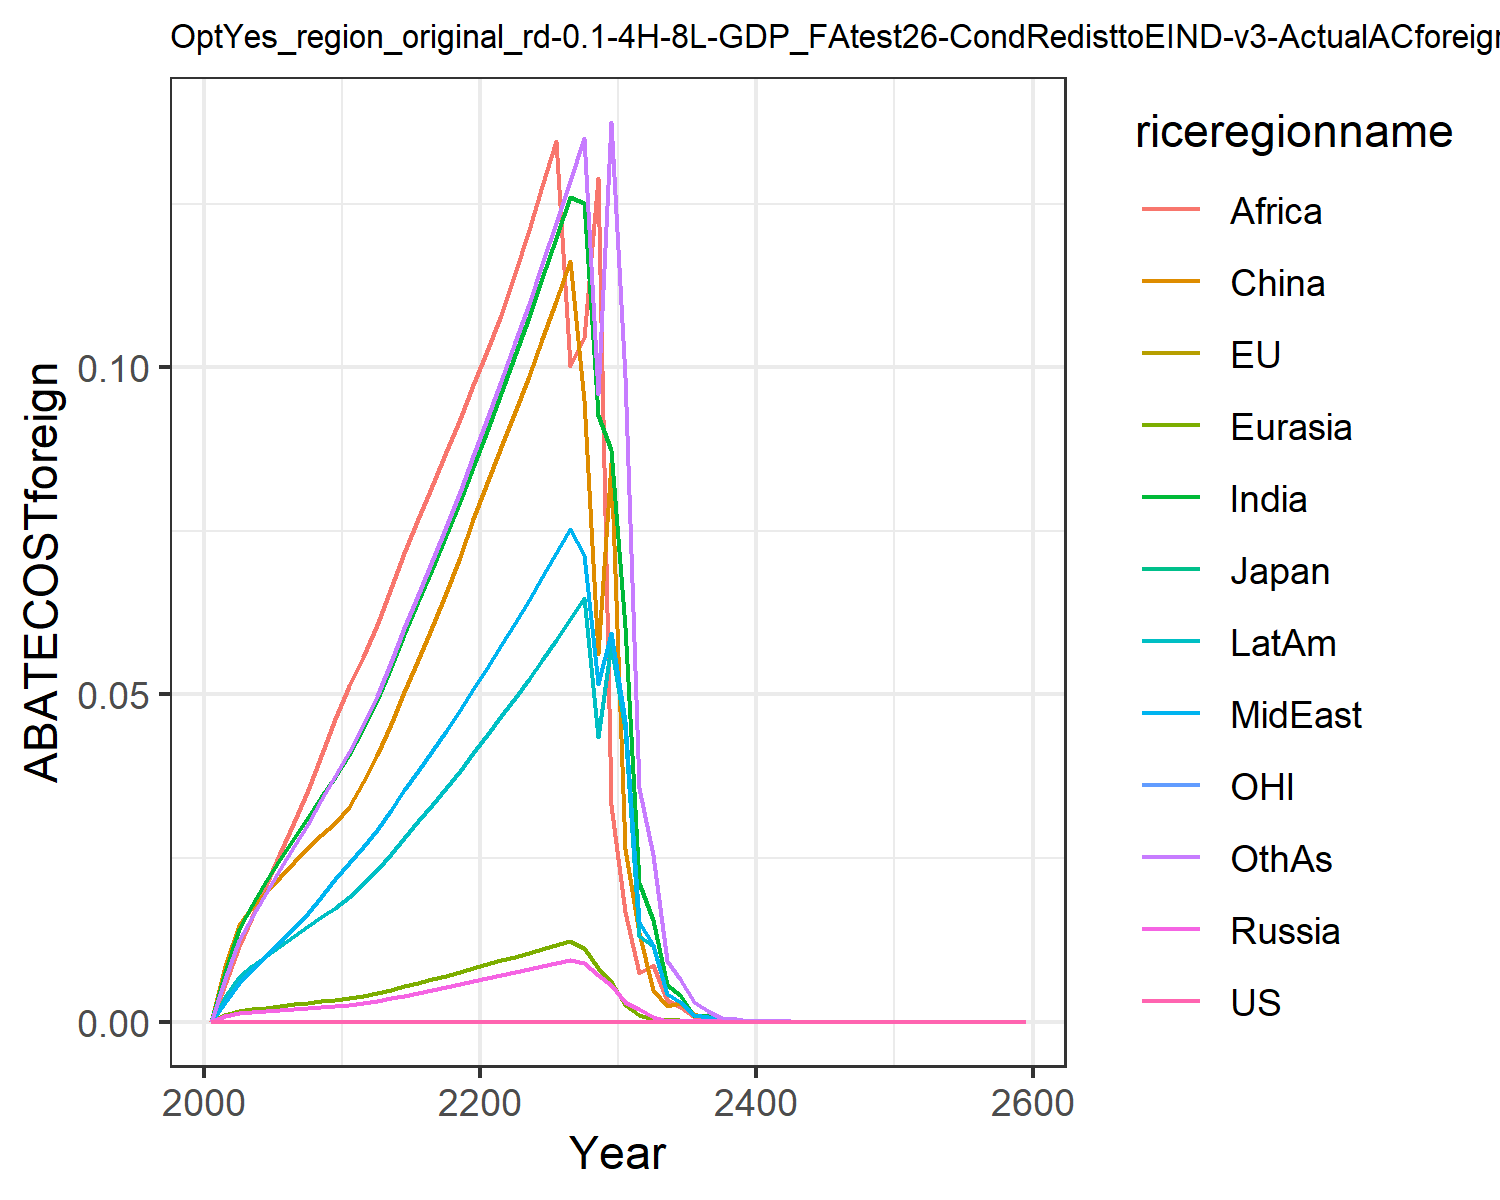

Data behind this chart, as committed beside it:
0.0, 0.0, 0.0, 0.0, 0.0, 0.0, 0.0, 0.0, 0.0, 0.0, 0.0, 0.0
0.0, 0.0, 0.0, 0.0008414, 0.0009619, 0.008463, 0.007641, 0.003045, 0.005771, 0.003764, 0.0, 0.006592
0.0, 0.0, 0.0, 0.001353, 0.001628, 0.01477, 0.01417, 0.005955, 0.01163, 0.006831, 0.0, 0.01242
0.0, 0.0, 0.0, 0.001513, 0.001905, 0.01755, 0.01786, 0.007918, 0.016, 0.008508, 0.0, 0.01603
0.0, 0.0, 0.0, 0.001654, 0.002152, 0.01989, 0.02144, 0.009986, 0.02088, 0.01006, 0.0, 0.01968
0.0, 0.0, 0.0, 0.001812, 0.002405, 0.02216, 0.02486, 0.01211, 0.02577, 0.01158, 0.0, 0.02327
0.0, 0.0, 0.0, 0.001971, 0.002658, 0.02448, 0.02812, 0.01432, 0.03047, 0.01311, 0.0, 0.02678
0.0, 0.0, 0.0, 0.002105, 0.002884, 0.02655, 0.03122, 0.01662, 0.03537, 0.01456, 0.0, 0.03025
0.0, 0.0, 0.0, 0.002225, 0.003096, 0.0285, 0.03431, 0.01909, 0.04063, 0.016, 0.0, 0.03382
0.0, 0.0, 0.0, 0.002331, 0.003296, 0.03032, 0.03738, 0.02175, 0.04627, 0.01744, 0.0, 0.03748
0.0, 0.0, 0.0, 0.002515, 0.003568, 0.03285, 0.04071, 0.02423, 0.05126, 0.01904, 0.0, 0.04119
0.0, 0.0, 0.0, 0.002818, 0.003964, 0.03655, 0.04473, 0.02664, 0.05574, 0.02099, 0.0, 0.04529
0.0, 0.0, 0.0, 0.00316, 0.004406, 0.04069, 0.04916, 0.0293, 0.06063, 0.02316, 0.0, 0.04982
0.0, 0.0, 0.0, 0.003557, 0.004917, 0.04549, 0.05426, 0.03236, 0.06622, 0.02566, 0.0, 0.05503
0.0, 0.0, 0.0, 0.003962, 0.005429, 0.05031, 0.05924, 0.03536, 0.07156, 0.02813, 0.0, 0.06014
0.0, 0.0, 0.0, 0.00438, 0.005951, 0.05523, 0.06421, 0.03835, 0.07676, 0.0306, 0.0, 0.06523
0.0, 0.0, 0.0, 0.004817, 0.006487, 0.06031, 0.06923, 0.04137, 0.0819, 0.03312, 0.0, 0.07038
0.0, 0.0, 0.0, 0.005274, 0.007043, 0.06558, 0.07432, 0.04445, 0.08701, 0.03569, 0.0, 0.07562
0.0, 0.0, 0.0, 0.005755, 0.007618, 0.07105, 0.07951, 0.04759, 0.09212, 0.03833, 0.0, 0.08096
0.0, 0.0, 0.0, 0.006261, 0.008216, 0.07675, 0.0848, 0.05079, 0.09723, 0.04103, 0.0, 0.08641
0.0, 0.0, 0.0, 0.006737, 0.008802, 0.08235, 0.09032, 0.0541, 0.1025, 0.04381, 0.0, 0.09208
0.0, 0.0, 0.0, 0.007172, 0.009369, 0.08778, 0.09611, 0.05755, 0.108, 0.04666, 0.0, 0.09796
0.0, 0.0, 0.0, 0.007602, 0.009929, 0.09317, 0.1018, 0.06095, 0.1144, 0.04948, 0.0, 0.1038
0.0, 0.0, 0.0, 0.008042, 0.0105, 0.09869, 0.1077, 0.06442, 0.121, 0.05237, 0.0, 0.1097
0.0, 0.0, 0.0, 0.008493, 0.01109, 0.1044, 0.1136, 0.06797, 0.1277, 0.05533, 0.0, 0.1158
0.0, 0.0, 0.0, 0.008955, 0.01169, 0.1102, 0.1198, 0.0716, 0.1346, 0.05837, 0.0, 0.122
0.0, 0.0, 0.0, 0.009428, 0.01231, 0.1161, 0.126, 0.07532, 0.1002, 0.06148, 0.0, 0.1284
0.0, 0.0, 0.0, 0.008942, 0.01126, 0.09492, 0.125, 0.07126, 0.1045, 0.0647, 0.0, 0.135
0.0, 0.0, 0.0, 0.007193, 0.008195, 0.05616, 0.09265, 0.05161, 0.1288, 0.04352, 0.0, 0.09586
0.0, 0.0, 0.0, 0.005678, 0.006278, 0.08539, 0.08737, 0.05946, 0.03308, 0.05762, 0.0, 0.1374
0.0, 0.0, 0.0, 0.002983, 0.002582, 0.02636, 0.06035, 0.04591, 0.01681, 0.04468, 0.0, 0.09845
0.0, 0.0, 0.0, 0.001903, 0.0009707, 0.01355, 0.02127, 0.01522, 0.007395, 0.01312, 0.0, 0.03578
0.0, 0.0, 0.0, 0.0007062, 0.0004496, 0.004831, 0.01559, 0.01177, 0.008667, 0.01152, 0.0, 0.02551
0.0, 0.0, 0.0, 0.0001524, 0.0002388, 0.002383, 0.005639, 0.004248, 0.003371, 0.004181, 0.0, 0.009246
0.0, 0.0, 0.0, 0.0002672, 0.0002151, 0.002915, 0.004011, 0.003011, 0.002236, 0.00296, 0.0, 0.006578
0.0, 0.0, 0.0, 0.0001359, 0.0001088, 0.001154, 0.0008306, 0.001086, 0.0007876, 0.001069, 0.0, 0.002968
0.0, 0.0, 0.0, 6.863249014548718e-5, 5.4993679155969704e-5, 0.0005546, 0.001029, 0.0007688, 0.0005738, 0.0007587, 0.0, 0.001691
0.0, 0.0, 0.0, 3.46134682333055e-5, 2.7791761971622644e-5, 0.0002935, 0.0003864, 0.000277, 0.0002192, 0.0002738, 0.0, 0.0006111
0.0, 0.0, 0.0, 1.8796252518193914e-5, 1.4041253639034644e-5, 0.000148, 0.0002636, 0.0001961, 0.000113, 0.0001941, 0.0, 0.0004336
0.0, 0.0, 0.0, 9.25064083694204e-6, 7.092428606527292e-6, 7.462906202386389e-5, 7.488143320411271e-5, 7.064128605337606e-5, 5.315008736785445e-5, 7.001189584763608e-5, 0.0, 0.0001565
0.0, 0.0, 0.0, 1.2765196453960546e-6, 3.131065203910541e-6, 1.0772297496829339e-5, 6.739621704676723e-5, 4.9985502120444605e-5, 3.755831969274945e-5, 4.956367620029497e-5, 0.0, 0.000111
0.0, 0.0, 0.0, 4.421077515744186e-6, 3.5535618736694735e-6, 3.726514378600062e-5, 4.7752618882146586e-5, 3.5367874544370395e-5, 2.6606423595804963e-5, 3.5130672131327934e-5, 0.0, 7.865818007824476e-5
0.0, 0.0, 0.0, 2.230887589715922e-6, 1.7939431185752425e-6, 1.878233992622404e-5, 2.412886777902911e-5, 1.78488245777319e-5, 1.3441132662913995e-5, 1.7746216464623416e-5, 0.0, 3.9755406322452214e-5
0.0, 0.0, 0.0, 1.1255911657125094e-6, 9.054977375409275e-7, 9.465708946061187e-6, 1.2188981641721584e-5, 9.00643540581488e-6, 6.788406018969335e-6, 8.962539442069518e-6, 0.0, 2.0086812735854074e-5
0.0, 0.0, 0.0, 5.678602158383748e-7, 4.569895619650711e-7, 4.7699865062622076e-6, 6.156008672877401e-6, 4.544062829761472e-6, 3.427628377617875e-6, 4.525551101619142e-6, 0.0, 1.0146158287202736e-5
0.0, 0.0, 0.0, 2.8645993941548144e-7, 2.3060624453033636e-7, 2.4035064402427774e-6, 3.1084355697695726e-6, 2.2923908015114095e-6, 1.730309857888633e-6, 2.28473130296232e-6, 0.0, 5.123655423746489e-6
0.0, 0.0, 0.0, 1.444945806617661e-7, 1.163554754097705e-7, 1.2109906565240874e-6, 1.5692926737709285e-6, 1.1563527019646324e-6, 8.733081312464086e-7, 1.1532658272905019e-6, 0.0, 2.5867628026810834e-6
0.0, 0.0, 0.0, 7.287987577053592e-8, 5.870271407054544e-8, 6.101077932707011e-7, 7.921240461482179e-7, 5.832480359345642e-7, 4.406897228819232e-7, 5.820509402201023e-7, 0.0, 1.3056939383078443e-6
0.0, 0.0, 0.0, 3.6756570411944784e-8, 2.9613470493213156e-8, 3.073585295752761e-7, 3.997758979212586e-7, 2.941583265844975e-7, 2.2234514453378708e-7, 2.937215757269316e-7, 0.0, 6.589356246671386e-7
0.0, 0.0, 0.0, 1.8536863875528014e-8, 1.4937708560710235e-8, 1.548314836113518e-7, 2.0173464437789698e-7, 1.4834644949336669e-7, 1.1216528474842301e-7, 1.4820382409092395e-7, 0.0, 3.324828788846781e-7
0.0, 0.0, 0.0, 9.347895348256655e-9, 7.534347204513153e-9, 7.799212550001879e-8, 1.0178658267612775e-7, 7.480734863474609e-8, 5.657590092329937e-8, 7.477158349502207e-8, 0.0, 1.6773642987928395e-7
0.0, 0.0, 0.0, 4.713786307413747e-9, 3.799945352285815e-9, 3.928454050430072e-8, 5.135135338966748e-8, 3.772116824914581e-8, 2.8533313995054316e-8, 3.772000877986201e-8, 0.0, 8.461039730820735e-8
0.0, 0.0, 0.0, 2.3768751706470144e-9, 1.916381431699962e-9, 1.9786720606787054e-8, 2.5904142266297213e-8, 1.901963562876304e-8, 1.4388835803727821e-8, 1.9026943860268417e-8, 0.0, 4.2674073369331586e-8
0.0, 0.0, 0.0, 1.198464236848523e-9, 9.664112665775915e-10, 9.96572279423288e-9, 1.3066121751645758e-8, 9.589536783244222e-9, 7.2553154300840145e-9, 9.596921774691132e-9, 0.0, 2.1520567675308673e-8
0.0, 0.0, 0.0, 6.042652628945109e-10, 4.873261846159118e-10, 5.0191258537620775e-9, 6.590041359205658e-9, 4.834743434249897e-9, 3.6580378883553733e-9, 4.840205648635791e-9, 0.0, 1.085168875288998e-8
0.0, 0.0, 0.0, 3.0466004311742373e-10, 2.457295196171081e-10, 2.527743472336586e-9, 3.3235097920428767e-9, 2.4374257939826434e-9, 1.8441872821495822e-9, 2.440998855621442e-9, 0.0, 5.4714090179760876e-9
0.0, 0.0, 0.0, 1.5359958071701893e-10, 1.2390151896113925e-10, 1.2729892636818469e-9, 1.6760086836175646e-9, 1.2287772813990944e-9, 9.296726927092789e-10, 1.2309656023125488e-9, 0.0, 2.758437401598538e-9
0.0, 0.0, 0.0, 7.743769898336715e-11, 6.247112962370657e-11, 6.410684520514978e-10, 8.451403618424058e-10, 6.194413934246472e-10, 4.686259555005201e-10, 6.207278909212315e-10, 0.0, 1.3905693671226423e-9
0.0, 0.0, 0.0, 3.903946290798547e-11, 3.149684628360695e-11, 3.2282932429508284e-10, 4.261448319687535e-10, 3.1225822999415337e-10, 2.3620903675374826e-10, 3.12993841615892e-10, 0.0, 7.009562244991068e-10
0.0, 0.0, 0.0, 1.9680911974753533e-11, 1.5879659070413383e-11, 1.6256661030382932e-10, 2.1486401984225202e-10, 1.5740386771381578e-10, 1.1905373197144924e-10, 1.578161685128019e-10, 0.0, 3.5331386639225534e-10
